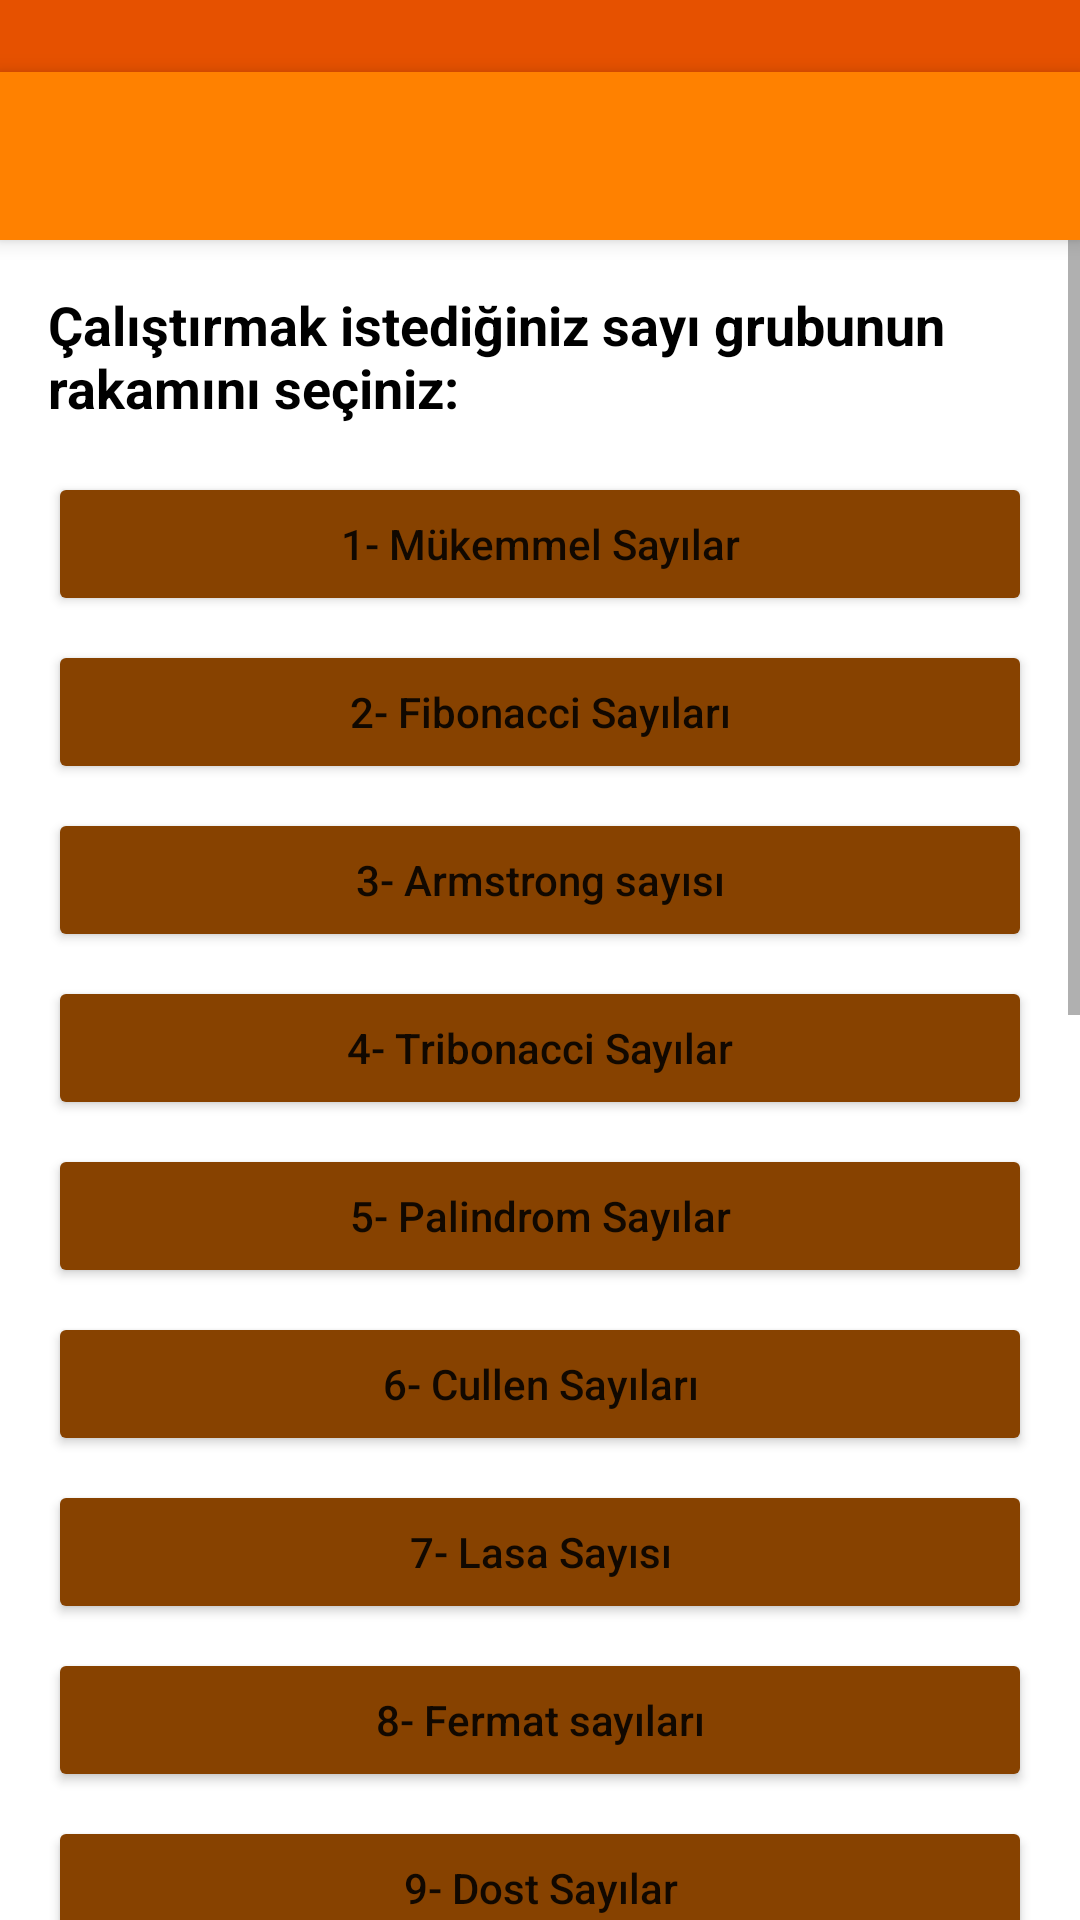

Android layout source for this screen:
<!-- AndroidManifest.xml: activity theme Theme.Proje -->
<!-- res/layout/activity_asama1.xml -->
<?xml version="1.0" encoding="utf-8"?>
<LinearLayout xmlns:android="http://schemas.android.com/apk/res/android"
    xmlns:app="http://schemas.android.com/apk/res-auto"
    android:layout_width="match_parent"
    android:layout_height="match_parent"
    android:orientation="vertical">

    <View
        android:layout_width="match_parent"
        android:layout_height="24dp"
        android:background="#E65100" />

    <androidx.appcompat.widget.Toolbar
        android:id="@+id/toolbarAsama1"
        android:layout_width="match_parent"
        android:layout_height="?attr/actionBarSize"
        android:background="#FF8100"
        android:elevation="4dp"
        app:titleTextColor="#FFFFFF" />

    <ScrollView
        android:layout_width="match_parent"
        android:layout_height="match_parent">

        <LinearLayout
            android:layout_width="match_parent"
            android:layout_height="wrap_content"
            android:orientation="vertical"
            android:padding="16dp">

            <TextView
                android:layout_width="match_parent"
                android:layout_height="wrap_content"
                android:text="Çalıştırmak istediğiniz sayı grubunun rakamını seçiniz:"
                android:textSize="18sp"
                android:textStyle="bold"
                android:textColor="#000000"
                android:layout_marginBottom="16dp" />

            <Button android:id="@+id/btn1" android:layout_width="match_parent" android:layout_height="wrap_content" android:text="1- Mükemmel Sayılar" android:textAllCaps="false" android:backgroundTint="#874200" android:layout_marginBottom="8dp"/>
            <Button android:id="@+id/btn2" android:layout_width="match_parent" android:layout_height="wrap_content" android:text="2- Fibonacci Sayıları" android:textAllCaps="false" android:backgroundTint="#874200" android:layout_marginBottom="8dp"/>
            <Button android:id="@+id/btn3" android:layout_width="match_parent" android:layout_height="wrap_content" android:text="3- Armstrong sayısı" android:textAllCaps="false" android:backgroundTint="#874200" android:layout_marginBottom="8dp"/>
            <Button android:id="@+id/btn4" android:layout_width="match_parent" android:layout_height="wrap_content" android:text="4- Tribonacci Sayılar" android:textAllCaps="false" android:backgroundTint="#874200" android:layout_marginBottom="8dp"/>
            <Button android:id="@+id/btn5" android:layout_width="match_parent" android:layout_height="wrap_content" android:text="5- Palindrom Sayılar" android:textAllCaps="false" android:backgroundTint="#874200" android:layout_marginBottom="8dp"/>
            <Button android:id="@+id/btn6" android:layout_width="match_parent" android:layout_height="wrap_content" android:text="6- Cullen Sayıları" android:textAllCaps="false" android:backgroundTint="#874200" android:layout_marginBottom="8dp"/>
            <Button android:id="@+id/btn7" android:layout_width="match_parent" android:layout_height="wrap_content" android:text="7- Lasa Sayısı" android:textAllCaps="false" android:backgroundTint="#874200" android:layout_marginBottom="8dp"/>
            <Button android:id="@+id/btn8" android:layout_width="match_parent" android:layout_height="wrap_content" android:text="8- Fermat sayıları" android:textAllCaps="false" android:backgroundTint="#874200" android:layout_marginBottom="8dp"/>
            <Button android:id="@+id/btn9" android:layout_width="match_parent" android:layout_height="wrap_content" android:text="9- Dost Sayılar" android:textAllCaps="false" android:backgroundTint="#874200" android:layout_marginBottom="8dp"/>
            <Button android:id="@+id/btn10" android:layout_width="match_parent" android:layout_height="wrap_content" android:text="10- Zengin Sayılar" android:textAllCaps="false" android:backgroundTint="#874200" android:layout_marginBottom="8dp"/>
            <Button android:id="@+id/btn11" android:layout_width="match_parent" android:layout_height="wrap_content" android:text="11- Lucas Serisi" android:textAllCaps="false" android:backgroundTint="#874200" android:layout_marginBottom="8dp"/>
            <Button android:id="@+id/btn12" android:layout_width="match_parent" android:layout_height="wrap_content" android:text="12- Tetranacci Sayılar" android:textAllCaps="false" android:backgroundTint="#874200" android:layout_marginBottom="8dp"/>
            <Button android:id="@+id/btn13" android:layout_width="match_parent" android:layout_height="wrap_content" android:text="13- İkiz Sayılar" android:textAllCaps="false" android:backgroundTint="#874200" android:layout_marginBottom="8dp"/>
            <Button android:id="@+id/btn14" android:layout_width="match_parent" android:layout_height="wrap_content" android:text="14- Weodal Sayılar" android:textAllCaps="false" android:backgroundTint="#874200" android:layout_marginBottom="8dp"/>
            <Button android:id="@+id/btn15" android:layout_width="match_parent" android:layout_height="wrap_content" android:text="15- Mersanne Sayılar" android:textAllCaps="false" android:backgroundTint="#874200" android:layout_marginBottom="8dp"/>
            <Button android:id="@+id/btn16" android:layout_width="match_parent" android:layout_height="wrap_content" android:text="16- Harshad Sayılar" android:textAllCaps="false" android:backgroundTint="#874200" android:layout_marginBottom="8dp"/>
            <Button android:id="@+id/btn17" android:layout_width="match_parent" android:layout_height="wrap_content" android:text="17- Cyclic (Döngüsel Sayılar)" android:textAllCaps="false" android:backgroundTint="#874200" android:layout_marginBottom="8dp"/>
            <Button android:id="@+id/btn18" android:layout_width="match_parent" android:layout_height="wrap_content" android:text="18- Tav Sayılar" android:textAllCaps="false" android:backgroundTint="#874200" android:layout_marginBottom="8dp"/>
            <Button android:id="@+id/btn19" android:layout_width="match_parent" android:layout_height="wrap_content" android:text="19- Bağdaşık Sayılar (Amicable)" android:textAllCaps="false" android:backgroundTint="#874200" android:layout_marginBottom="8dp"/>
            <Button android:id="@+id/btn20" android:layout_width="match_parent" android:layout_height="wrap_content" android:text="20- 6174 sayısı" android:textAllCaps="false" android:backgroundTint="#874200" android:layout_marginBottom="8dp"/>

        </LinearLayout>
    </ScrollView>

</LinearLayout>
<!-- resources referenced by this layout -->
<resources>
  <style name="Theme.Proje" parent="Theme.MaterialComponents.Light.NoActionBar">
          
          <item name="android:statusBarColor">#E65100</item>
          <item name="colorPrimary">#FF8100</item>
          <item name="colorPrimaryDark">#E65100</item>
          <item name="colorAccent">#FFB594</item>
          <item name="android:windowBackground">#FFFFFF</item>
      </style>
</resources>
